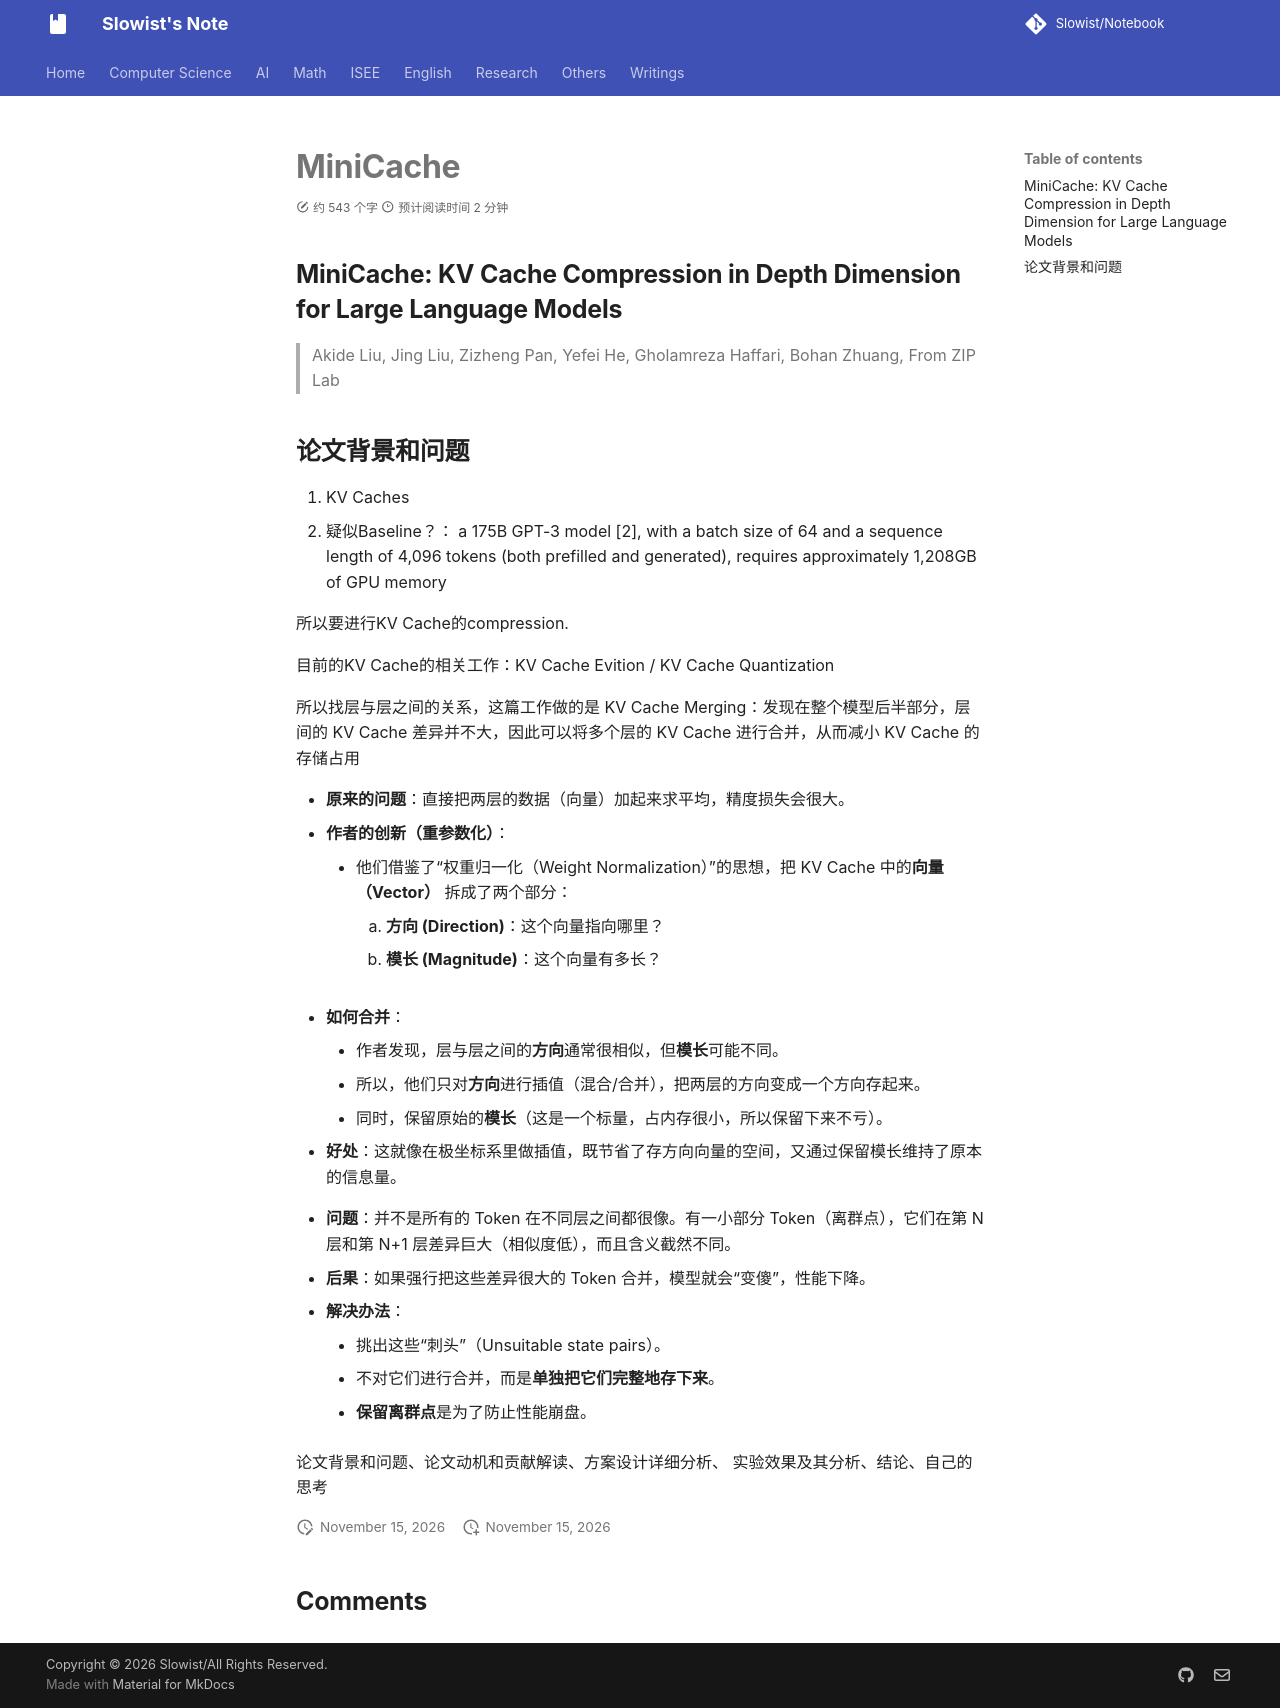

repository: Slowist-Lee/notebook · page: Paper/MiniCache/index.html · generator: mkdocs

## MiniCache: KV Cache Compression in Depth Dimension for Large Language Models

> Akide Liu, Jing Liu, Zizheng Pan, Yefei He, Gholamreza Haffari, Bohan Zhuang, From ZIP Lab

## 论文背景和问题

1. KV Caches
2. 疑似Baseline？： a 175B GPT-3 model [2], with a batch size of 64 and a sequence length of 4,096 tokens (both prefilled and generated), requires approximately 1,208GB of GPU memory

所以要进行KV Cache的compression.

目前的KV Cache的相关工作：KV Cache Evition / KV Cache Quantization

所以找层与层之间的关系，这篇工作做的是 KV Cache Merging：发现在整个模型后半部分，层间的 KV Cache 差异并不大，因此可以将多个层的 KV Cache 进行合并，从而减小 KV Cache 的存储占用

*   **原来的问题**：直接把两层的数据（向量）加起来求平均，精度损失会很大。
*   **作者的创新（重参数化）**：
    *   他们借鉴了“权重归一化（Weight Normalization）”的思想，把 KV Cache 中的**向量（Vector）** 拆成了两个部分：
        1.  **方向 (Direction)**：这个向量指向哪里？
        2.  **模长 (Magnitude)**：这个向量有多长？
*   **如何合并**：
    *   作者发现，层与层之间的**方向**通常很相似，但**模长**可能不同。
    *   所以，他们只对**方向**进行插值（混合/合并），把两层的方向变成一个方向存起来。
    *   同时，保留原始的**模长**（这是一个标量，占内存很小，所以保留下来不亏）。
*   **好处**：这就像在极坐标系里做插值，既节省了存方向向量的空间，又通过保留模长维持了原本的信息量。

*   **问题**：并不是所有的 Token 在不同层之间都很像。有一小部分 Token（离群点），它们在第 N 层和第 N+1 层差异巨大（相似度低），而且含义截然不同。
*   **后果**：如果强行把这些差异很大的 Token 合并，模型就会“变傻”，性能下降。
*   **解决办法**：
    *   挑出这些“刺头”（Unsuitable state pairs）。
    *   不对它们进行合并，而是**单独把它们完整地存下来**。
    *   **保留离群点**是为了防止性能崩盘。


论文背景和问题、论⽂动机和贡献解读、方案设计详细分析、 实验效果及其分析、结论、自己的思考
